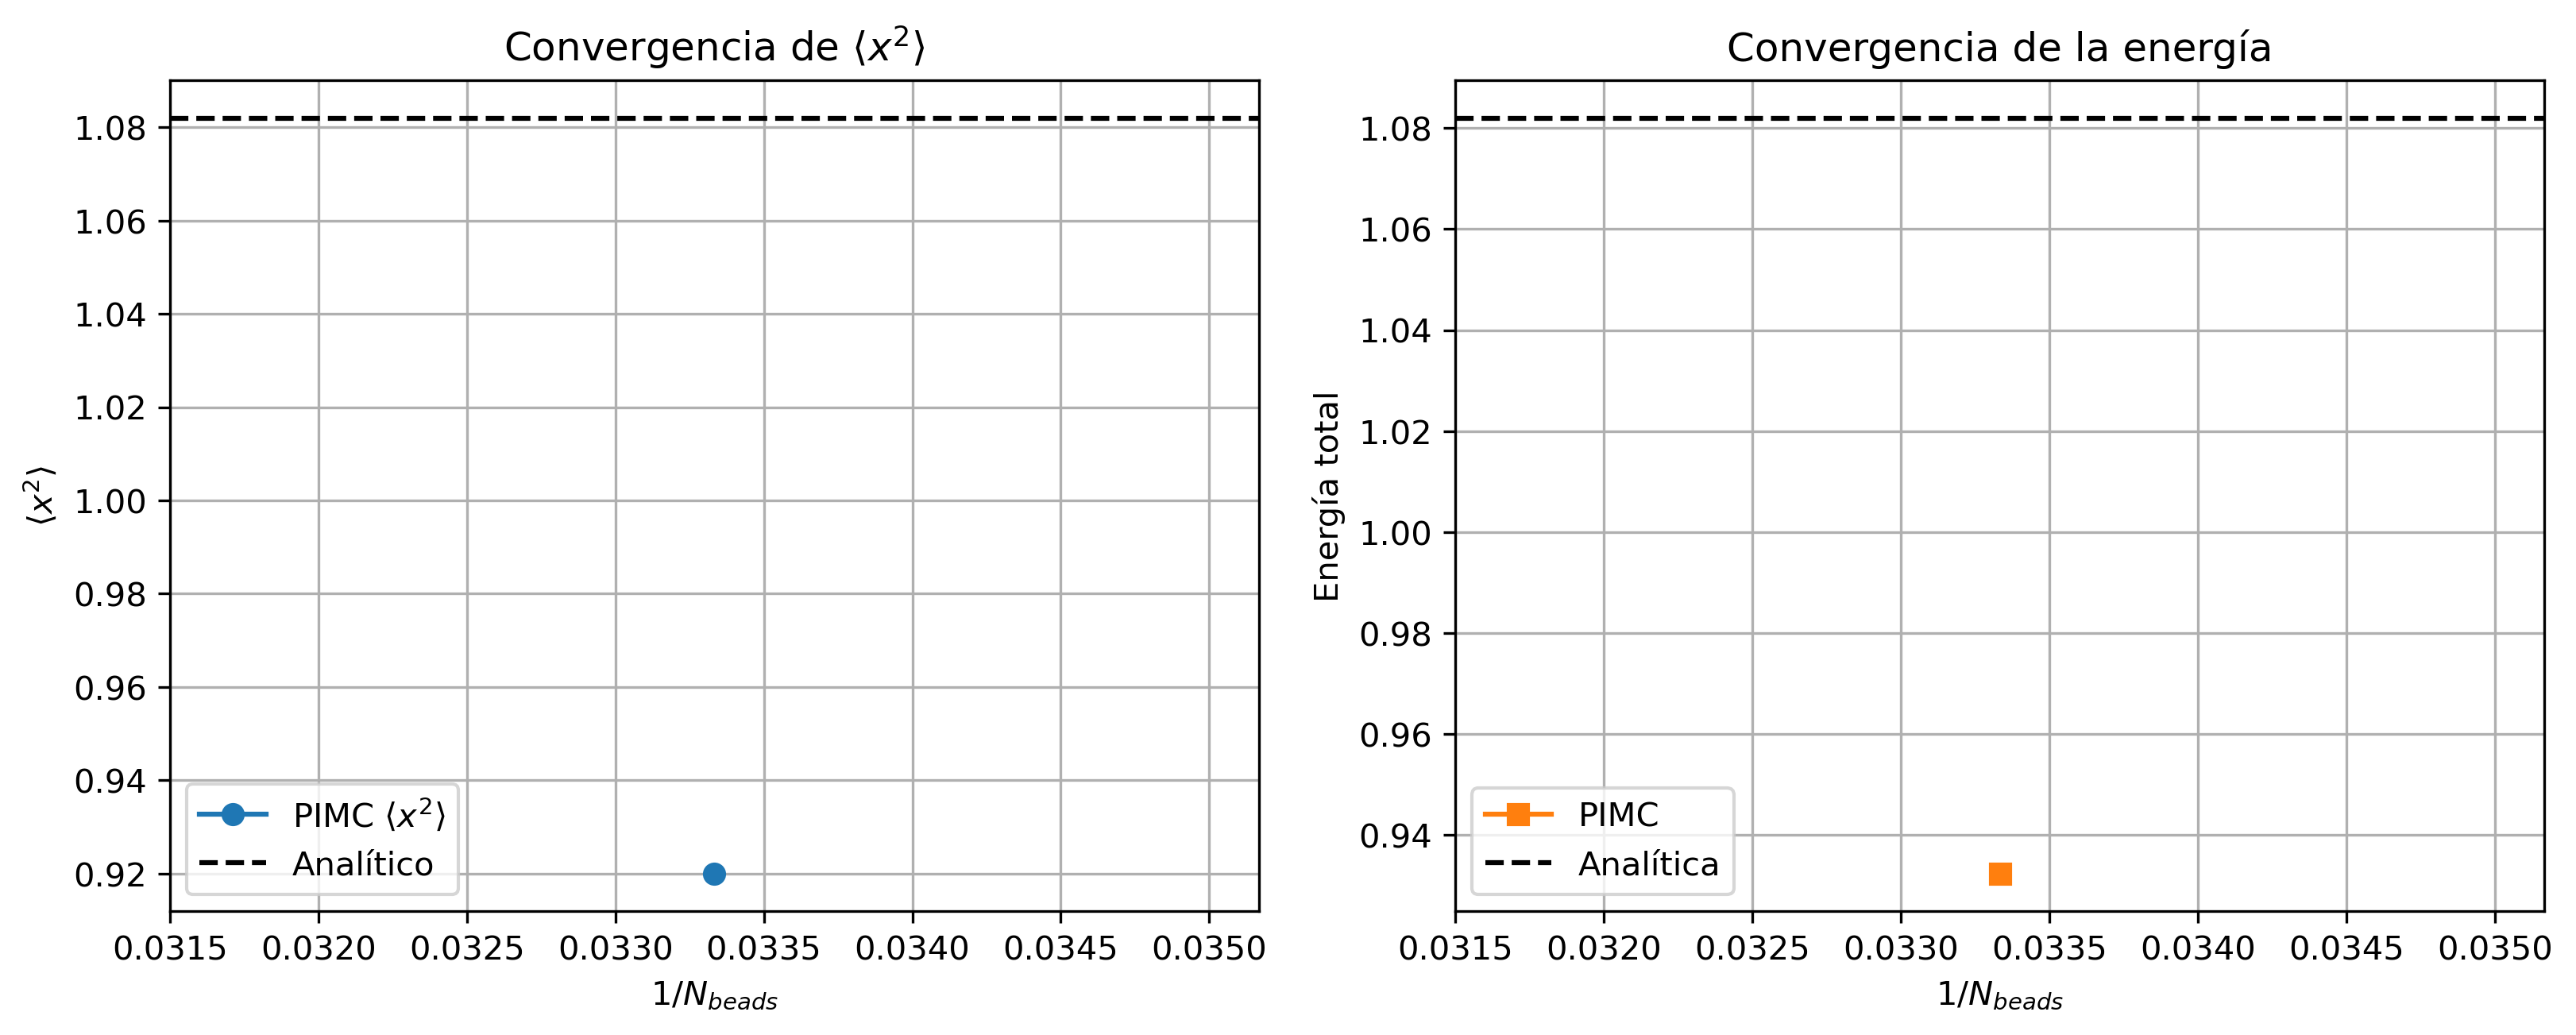

Data behind this chart, as committed beside it:
N_beads, 1/N, x2_PIMC, x2_analitico, E_PIMC, E_analitica
30, 0.03333, 0.92, 1.082, 0.9324, 1.082
